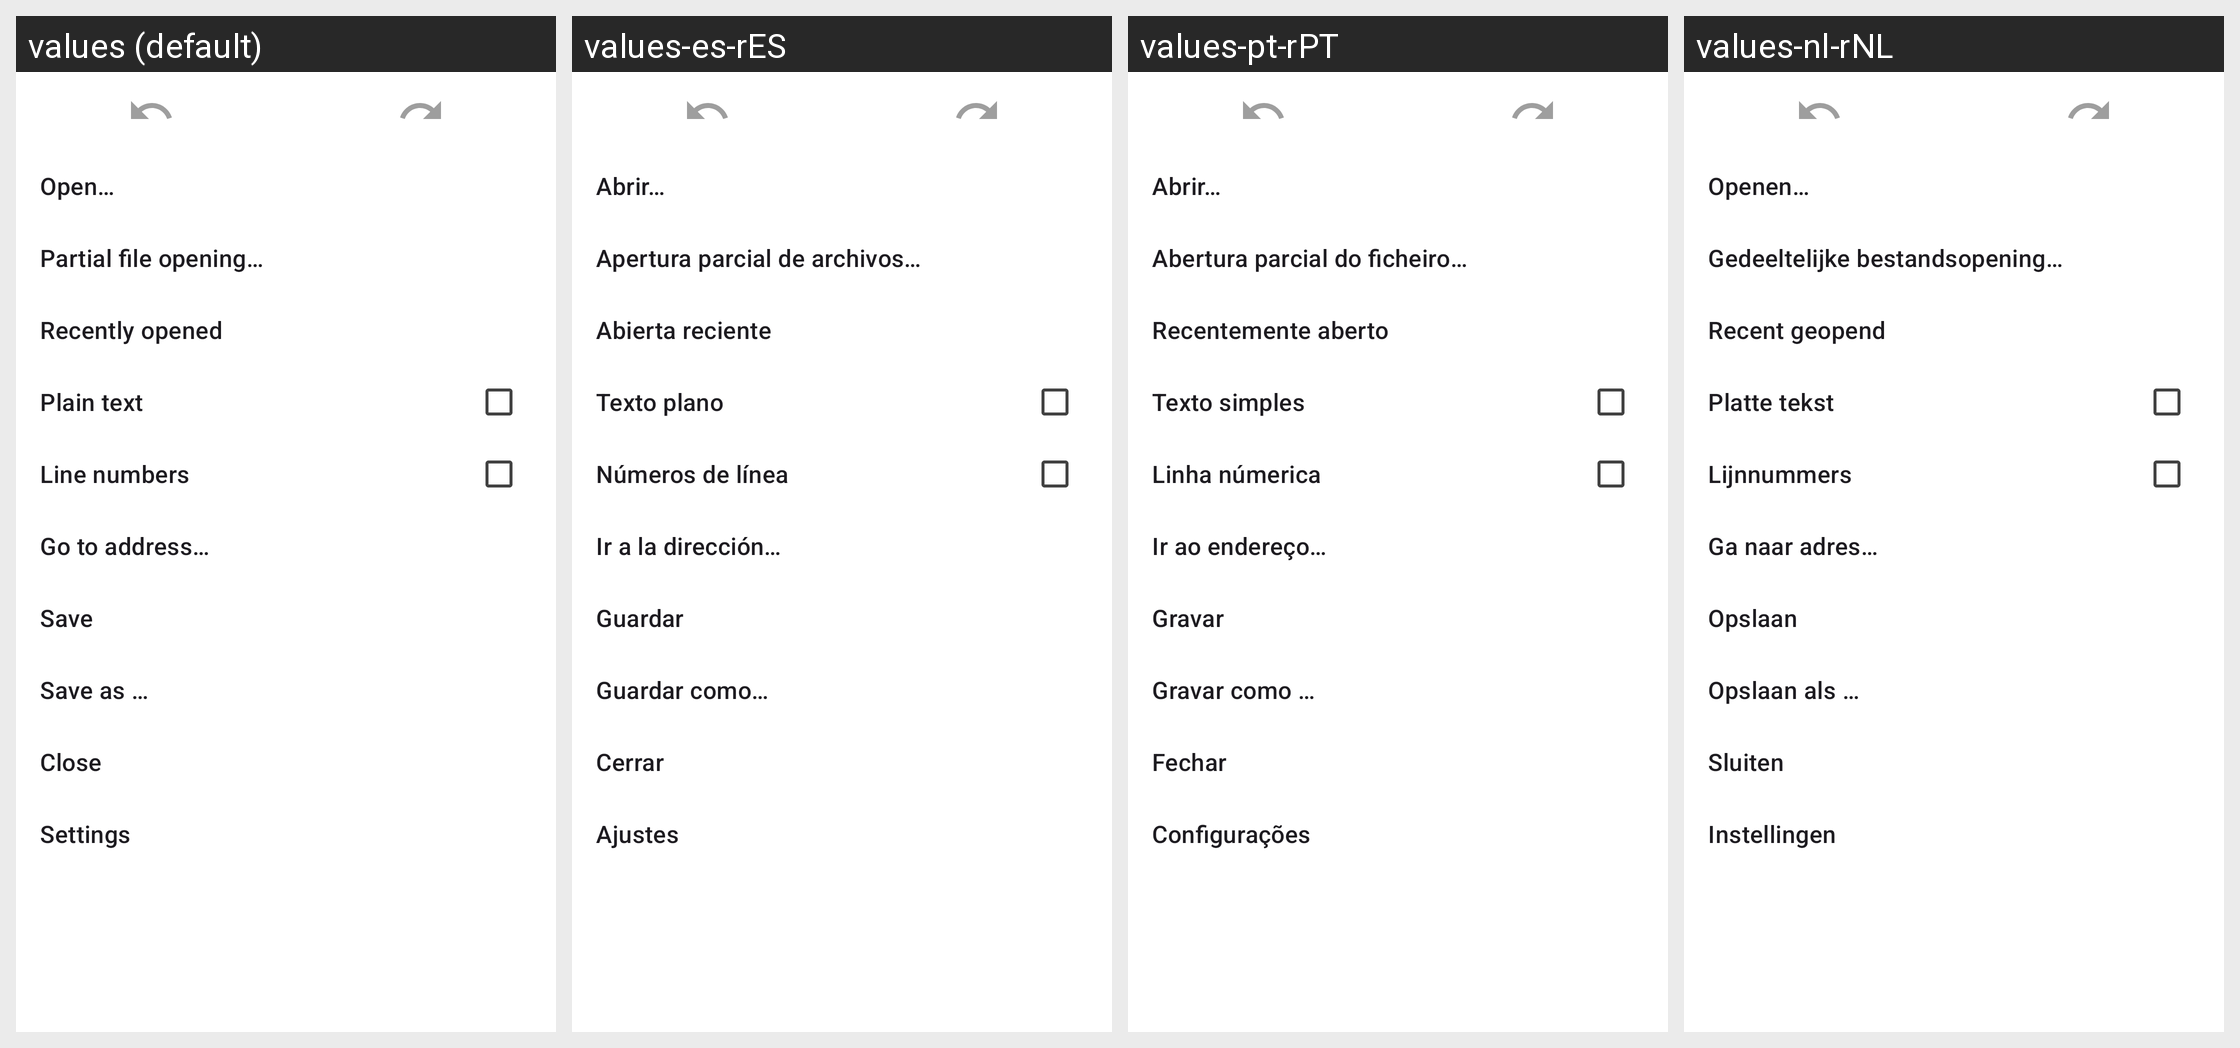

The same Android screen rendered under several of its app's locales, left to right. List the strings drawn on it with the default value and each locale's translation.
Android screen res/layout/main_popup.xml rendered under 4 locales, left to right: values (default), values-es-rES, values-pt-rPT, values-nl-rNL. Device: Nexus 5 (rendered at 1080×1920; each locale shown at half size, 540×960, under a caption strip naming it); theme AppTheme.Material3.
Other locales in the repository, not shown: values-ar, values-de-rDE, values-fr-rFR, values-hi, values-hu-rHU, values-in, values-it-rIT, values-iw, values-ja-rJP, values-nb-rNO, values-pt-rBR, values-ru-rRU, values-tr-rTR, values-vi-rVN, values-zh-rCN.
Strings drawn on this screen, with the default value and each locale's value (text and hints the layout hard-codes, and strings that could not be matched under every locale, appear in the picture but are not listed):

action_open_title
  values: Open…
  values-es-rES: Abrir…
  values-pt-rPT: Abrir…
  values-nl-rNL: Openen…

action_open_sequential_title
  values: Partial file opening…
  values-es-rES: Apertura parcial de archivos…
  values-pt-rPT: Abertura parcial do ficheiro…
  values-nl-rNL: Gedeeltelijke bestandsopening…

action_recently_open_title
  values: Recently opened
  values-es-rES: Abierta reciente
  values-pt-rPT: Recentemente aberto
  values-nl-rNL: Recent geopend

action_plain_text_title
  values: Plain text
  values-es-rES: Texto plano
  values-pt-rPT: Texto simples
  values-nl-rNL: Platte tekst

action_line_numbers_title
  values: Line numbers
  values-es-rES: Números de línea
  values-pt-rPT: Linha númerica
  values-nl-rNL: Lijnnummers

action_go_to_address
  values: Go to address…
  values-es-rES: Ir a la dirección…
  values-pt-rPT: Ir ao endereço…
  values-nl-rNL: Ga naar adres…

action_save_title
  values: Save
  values-es-rES: Guardar
  values-pt-rPT: Gravar
  values-nl-rNL: Opslaan

action_save_as_title
  values: Save as …
  values-es-rES: Guardar como…
  values-pt-rPT: Gravar como …
  values-nl-rNL: Opslaan als …

action_close_title
  values: Close
  values-es-rES: Cerrar
  values-pt-rPT: Fechar
  values-nl-rNL: Sluiten

action_settings_title
  values: Settings
  values-es-rES: Ajustes
  values-pt-rPT: Configurações
  values-nl-rNL: Instellingen
